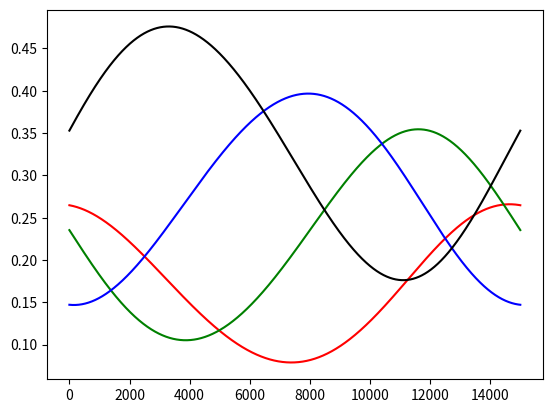

This figure's Python source:
import numpy as np
import matplotlib.pyplot as plt

class constR(object):
	def __init__(self, probList, interval = None):
		super(constR, self).__init__()
		self.probList = np.array(probList, dtype = np.float64)
		self.interval = interval
		self._constructProbFunc()
		return

	def _constructProbFunc(self):
		def getProbFunc(probList, interval = None, bias = None):
			normProbList = probList / np.sum(probList)
			def probFunc(time):
				return normProbList
			return probFunc

		self.probFunc = getProbFunc(self.probList)
		return self.probFunc

	def getMu(self, time):
		mu = np.cumsum(self.probFunc(time))
		return mu


class cyclicalR(object):
	def __init__(self, probList, interval = 15000):
		super(cyclicalR, self).__init__()
		self.probList = np.array(probList, dtype = np.float64)
		self.interval = interval
		self._constructProbFunc()
		return

	def _constructProbFunc(self):
		def getProbFunc(probList, interval, bias = 0):
			normProbList = probList / np.sum(probList)
			probSize = probList.size
			extProbList = np.empty(probList.size * 2 - 1, dtype = probList.dtype)
			extProbList[:probSize] = normProbList
			extProbList[probSize:] = normProbList[:probSize - 1]
			def probFunc(time):
				index = (time // interval + bias) % probSize
				return extProbList[index: index + probSize]
			return probFunc
		self.probFunc = getProbFunc(self.probList, self.interval)
		return

	def getMu(self, time):
		mu = np.cumsum(self.probFunc(time))
		return mu


class cosinR(object):
	def __init__(self, probList, interval = 15000):
		super(cosinR, self).__init__()
		self.probList = np.array(probList, dtype = np.float64)
		self.interval = np.pi / interval * 2
		self._constructProbFunc()
		return

	def _constructProbFunc(self):
		def getProbFunc(probList, interval, bias = 0):
			probSize = probList.size
			phase = ((np.array(range(probSize), dtype = np.float64) + bias) % probSize) / probSize * 2 * np.pi
			def probFunc(time):
				tempProb = probList * (2 + np.cos(time * interval + phase))
				return tempProb / np.sum(tempProb)
			return probFunc
		self.probFunc = getProbFunc(self.probList, self.interval)
		return

	def getMu(self, time):
		mu = np.cumsum(self.probFunc(time))
		return mu

if __name__ == '__main__':
	machine = cosinR([3, 4, 5, 6])
	reward = np.empty((15000, 4), dtype = np.float64)
	for i in range(15000):
		reward[i] = machine.getMu(i)
	x = np.array(range(15000))
	plt.plot(x, reward[:, 0], 'r')
	plt.plot(x, reward[:, 1] - reward[:, 0], 'g')
	plt.plot(x, reward[:, 2] - reward[:, 1], 'b')
	plt.plot(x, reward[:, 3] - reward[:, 2], 'k')
	plt.show()